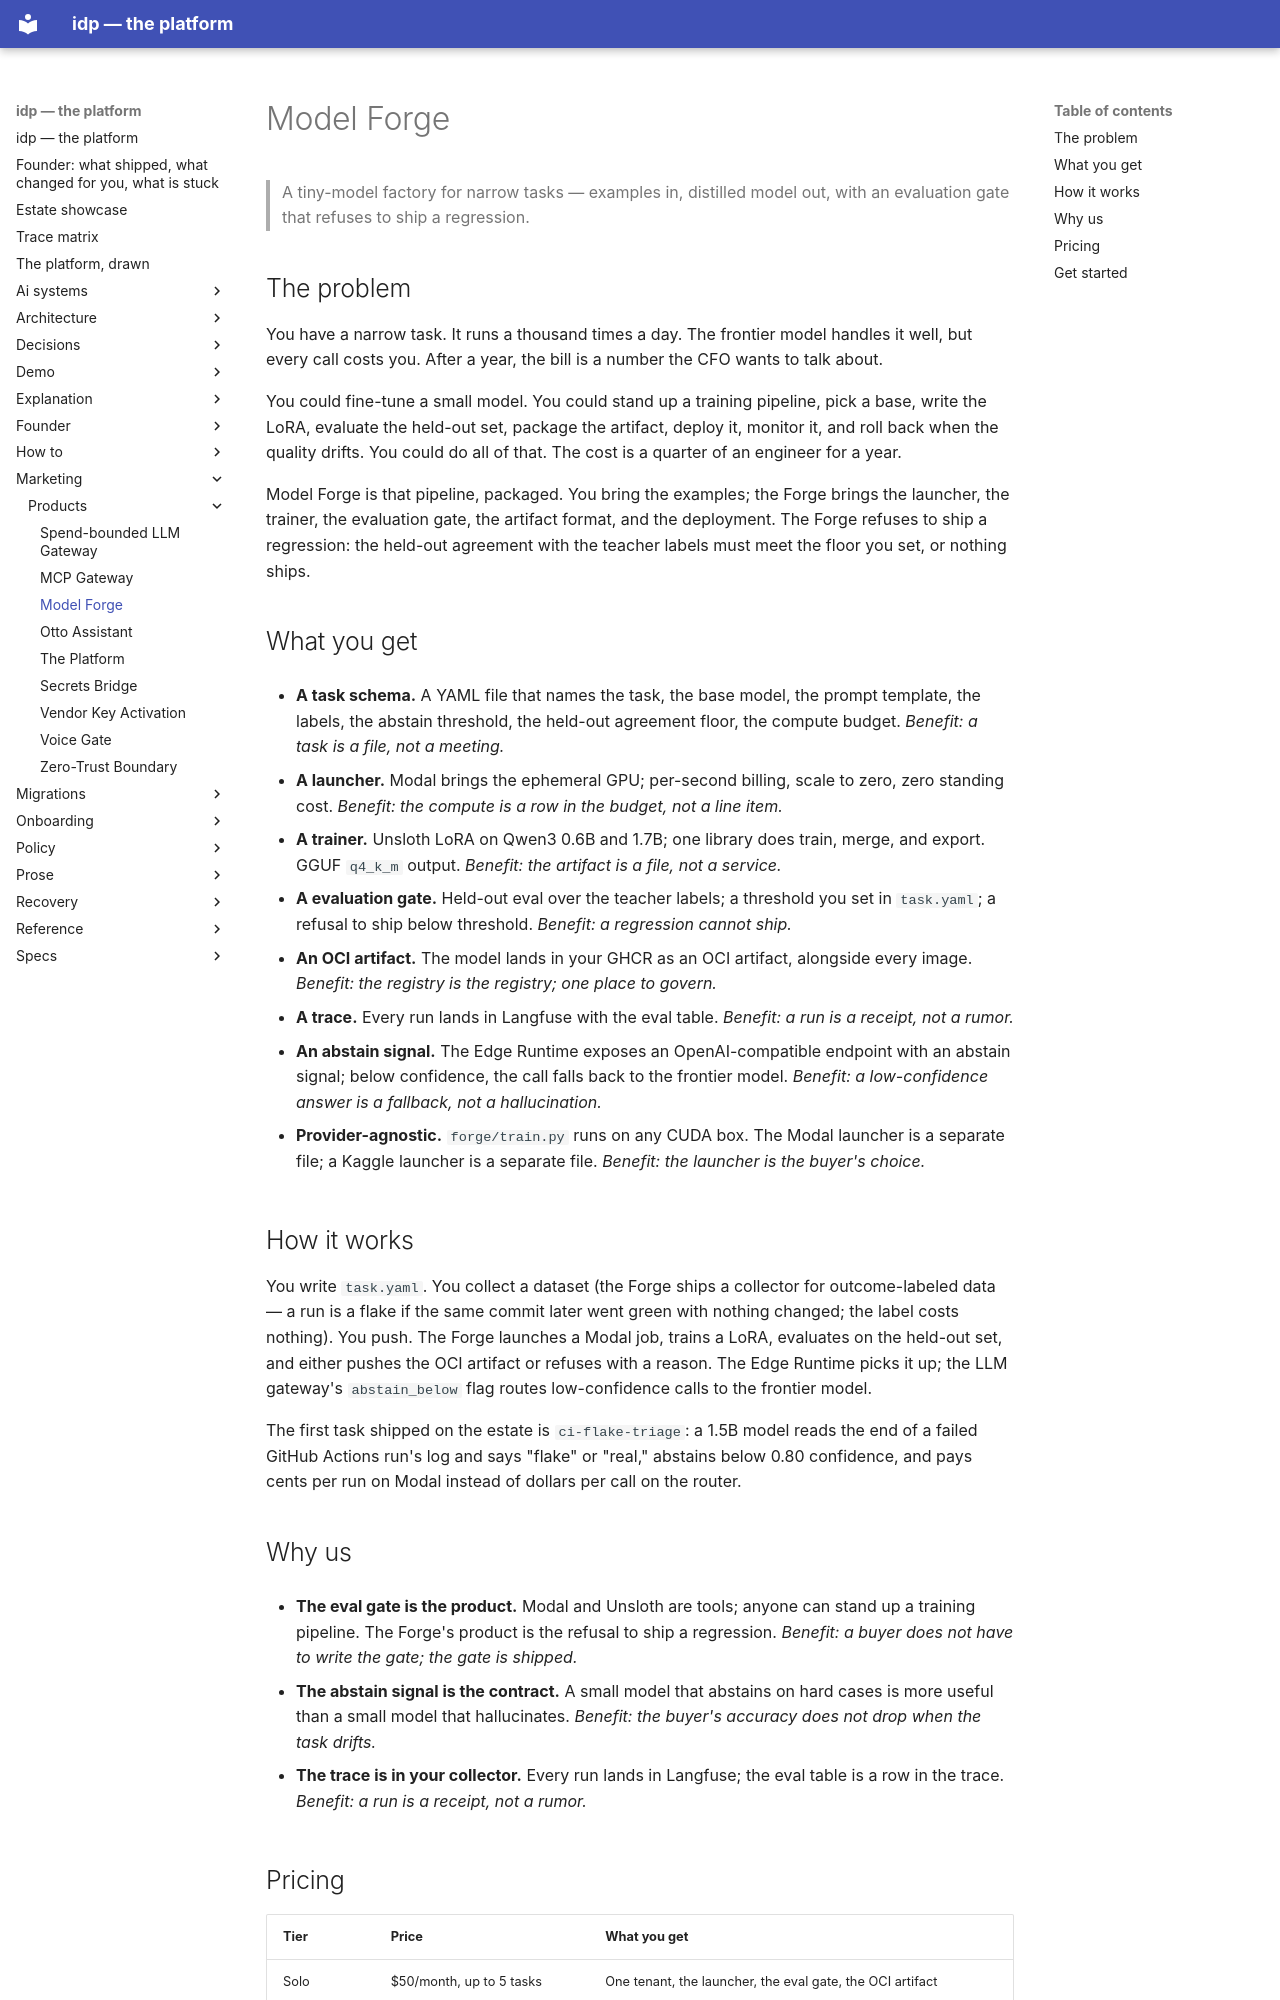

repository: chidionyema/idp · page: marketing/products/model-forge/index.html · generator: mkdocs

# Model Forge

> A tiny-model factory for narrow tasks — examples in, distilled model
> out, with an evaluation gate that refuses to ship a regression.

## The problem

You have a narrow task. It runs a thousand times a day. The frontier
model handles it well, but every call costs you. After a year, the bill
is a number the CFO wants to talk about.

You could fine-tune a small model. You could stand up a training
pipeline, pick a base, write the LoRA, evaluate the held-out set,
package the artifact, deploy it, monitor it, and roll back when the
quality drifts. You could do all of that. The cost is a quarter of an
engineer for a year.

Model Forge is that pipeline, packaged. You bring the examples; the
Forge brings the launcher, the trainer, the evaluation gate, the
artifact format, and the deployment. The Forge refuses to ship a
regression: the held-out agreement with the teacher labels must meet
the floor you set, or nothing ships.

## What you get

- **A task schema.** A YAML file that names the task, the base model,
  the prompt template, the labels, the abstain threshold, the held-out
  agreement floor, the compute budget. *Benefit: a task is a file, not
  a meeting.*

- **A launcher.** Modal brings the ephemeral GPU; per-second billing,
  scale to zero, zero standing cost. *Benefit: the compute is a row in
  the budget, not a line item.*

- **A trainer.** Unsloth LoRA on Qwen3 0.6B and 1.7B; one library does
  train, merge, and export. GGUF `q4_k_m` output. *Benefit: the
  artifact is a file, not a service.*

- **A evaluation gate.** Held-out eval over the teacher labels; a
  threshold you set in `task.yaml`; a refusal to ship below threshold.
  *Benefit: a regression cannot ship.*

- **An OCI artifact.** The model lands in your GHCR as an OCI artifact,
  alongside every image. *Benefit: the registry is the registry; one
  place to govern.*

- **A trace.** Every run lands in Langfuse with the eval table.
  *Benefit: a run is a receipt, not a rumor.*

- **An abstain signal.** The Edge Runtime exposes an OpenAI-compatible
  endpoint with an abstain signal; below confidence, the call falls
  back to the frontier model. *Benefit: a low-confidence answer is a
  fallback, not a hallucination.*

- **Provider-agnostic.** `forge/train.py` runs on any CUDA box. The
  Modal launcher is a separate file; a Kaggle launcher is a separate
  file. *Benefit: the launcher is the buyer's choice.*

## How it works

You write `task.yaml`. You collect a dataset (the Forge ships a
collector for outcome-labeled data — a run is a flake if the same
commit later went green with nothing changed; the label costs nothing).
You push. The Forge launches a Modal job, trains a LoRA, evaluates on
the held-out set, and either pushes the OCI artifact or refuses with a
reason. The Edge Runtime picks it up; the LLM gateway's `abstain_below`
flag routes low-confidence calls to the frontier model.

The first task shipped on the estate is `ci-flake-triage`: a 1.5B model
reads the end of a failed GitHub Actions run's log and says "flake" or
"real," abstains below 0.80 confidence, and pays cents per run on Modal
instead of dollars per call on the router.
